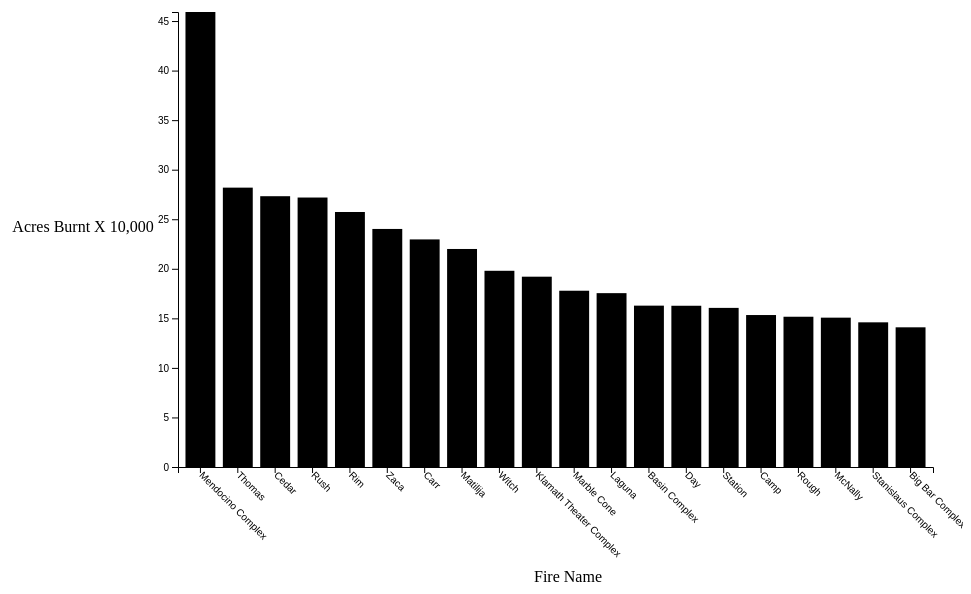
D3 v4 page, settled after 360 driven frames (6 s of simulated time); the page loaded 1 data file(s).


// ── app.js
// Define SVG area dimensions
var svgWidth = 960;
var svgHeight = 660;

// Define the chart's margins as an object
var chartMargin = {
  top: 30,
  right: 30,
  bottom: 175,
  left: 175
};

// Define dimensions of the chart area
var chartWidth = svgWidth - chartMargin.left - chartMargin.right;
var chartHeight = svgHeight - chartMargin.top - chartMargin.bottom;

// Select body, append SVG area to it, and set the dimensions
var svg = d3.select("body")
  .append("svg")
  .attr("height", svgHeight)
  .attr("width", svgWidth);

// Append a group to the SVG area and shift ('translate') it to the right and to the bottom
var chartGroup = svg.append("g")
  .attr("transform", `translate(${chartMargin.left}, ${chartMargin.top})`);

// Load data from hours-of-tv-watched.csv
d3.csv("fire_project_final_2.csv", function(error, fireData) {
  if (error) throw error;

  console.log(fireData);

  // Cast the hours value to a number for each piece of data
  fireData.forEach(function(d) {
    d.Range = +d.Range;
  });

  // Configure a band scale for the horizontal axis with a padding of 0.1 (10%)
  var xBandScale = d3.scaleBand()
    .domain(fireData.map(d => d.Name))
    .range([0, chartWidth])
    .padding(0.2);

  // Create a linear scale for the vertical axis.
  var yLinearScale = d3.scaleLinear()
    .domain([0, d3.max(fireData, d => d.Range)])
    .range([chartHeight, 0]);

  // Create two new functions passing our scales in as arguments
  // These will be used to create the chart's axes
  var bottomAxis = d3.axisBottom(xBandScale);
  var leftAxis = d3.axisLeft(yLinearScale).ticks(10);

  // Append two SVG group elements to the chartGroup area,
  // and create the bottom and left axes inside of them
  chartGroup.append("g")
    .call(leftAxis);

  chartGroup.append("g")
    .attr("transform", `translate(0, ${chartHeight})`)
    .call(bottomAxis)
    .selectAll("text")
    .attr("y", 4)
    .attr("x", 5)
    .attr("dy", ".35em")
    .attr("transform", "rotate(45)")
    .style("text-anchor", "start");

  


  
  // Create one SVG rectangle per piece of data
  // Use the linear and band scales to position each rectangle within the chart
  chartGroup.selectAll(".bar")
    .data(fireData)
    .enter()
    .append("rect")
    .attr("class", "bar")
    .attr("x", d => xBandScale(d.Name))
    .attr("y", d => yLinearScale(d.Range))
    .attr("width", xBandScale.bandwidth())
    .attr("height", d => chartHeight - yLinearScale(d.Range));


  svg.append("text")     
    .attr("x", 565 )
    .attr("y", 600 )
    .style("text-anchor", "middle")
    .text("Fire Name");


  svg.append("text")
    .attr("y", 250)
    .attr("x", 80)
    .style("text-anchor", "middle")
    .text("Acres Burnt X 10,000");


});


### data: fire_project_final_2.csv
Name, lat, lng, Acres, Range, Start date, Structures, Deaths, Notes
Mendocino Complex, 39.24, -123.1, 459123, 45.91, 18-Jul, 280, 1, The Ranch Fire by itself at 410 203 acre…
Thomas, 34.36, 119.2, 281893, 28.19, 17-Dec, 1,063, 23 (2 Direct, 21 Indirect), Fatalities attributed to the fire includ…
Cedar, 33.02, -116.7, 273246, 27.32, 3-Oct, 2,820, 15, 
Rush, 40.65, -120.2, 271911, 27.19, 12-Aug, 1, 0, This fire burned an additional 43666 acr…
Rim, 37.85, -120.1, 257314, 25.73, 13-Aug, 112, 0, 
Zaca, 34.72, -119.8, 240207, 24.02, 7-Jul, 1, 0, 
Carr, 40.65, -122.6, 229651, 22.97, 18-Jul, 1,604, 8, 
Matilija, 34.36, -119.2, 220000, 22, Sep-32, 0, 0, 
Witch, 33.02, -116.8, 197990, 19.8, 7-Oct, 1,650, 2, 
Klamath Theater Complex, 41.58, -122.5, 192038, 19.2, 8-Jun, 0, 2, 
Marble Cone, 36.05, -121.5, 177866, 17.79, Jul-77, 0, 0, 
Laguna, 32.78, -116.7, 175425, 17.54, Sep-70, 382, 5, 
Basin Complex, 36.05, -121.6, 162818, 16.28, 8-Jun, 58, 0, 
Day, 34.53, -119.1, 162702, 16.27, 6-Sep, 11, 0, 
Station, 34.25, -118.2, 160557, 16.06, 9-Aug, 209, 2, 
Camp, 39.51, -121.2, 153336, 15.33, 18-Nov, 18,804, 86, 
Rough, 36.87, -118.9, 151623, 15.16, 15-Jul, 4, 0, 
McNally, 36.03, -118.7, 150696, 15.07, 2-Jul, 17, 0, 
Stanislaus Complex, 38.25, -121.1, 145980, 14.6, Aug-87, 28, 1, 
Big Bar Complex, 40.5, -123.3, 140948, 14.09, Aug-99, 0, 0, 